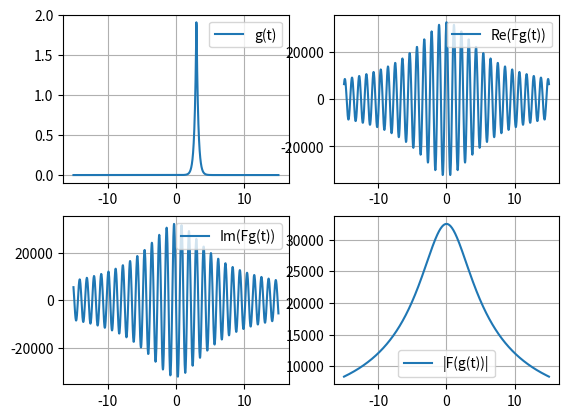
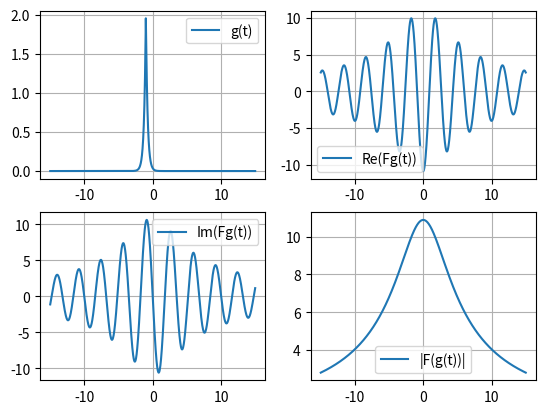
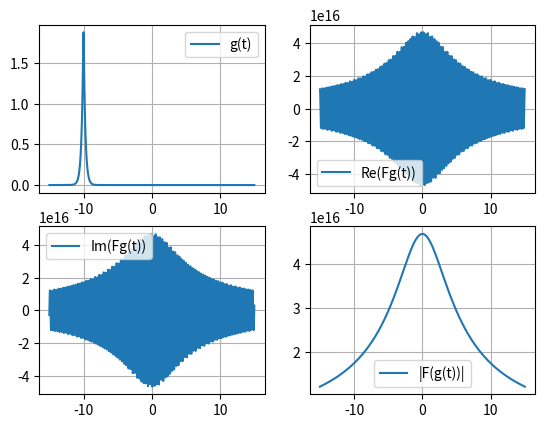

Here is the Python script that generated these plots, in order:
import numpy as np
import math
from numpy import sin, pi, exp, cos
import matplotlib.pyplot as plt


def original_function(t, a, b, c):
    return a * exp(-b * abs(t + c))



if __name__ == "__main__":
    a, b = 2, 4
    coeff = [-3, 1, 10]
    for c in coeff:
        fig, ax = plt.subplots(2,2)
        x = np.linspace(-15, 15, 1000)
        fourier_image_function = lambda t: np.exp(1j * t * c) * np.sqrt(2 / pi) * ((1/(4 - 1j * t)) * exp(-c * (4 - 1j * t)) - (1/(4 + 1j * t)) * exp(c * (4 + 1j*t)))
        y = [original_function(i, a, b, c) for i in x]
        comp_image = [fourier_image_function(i) for i in x]
        image_real_part = [np.real(i) for i in comp_image]
        image_complex_part = [np.imag(i) for i in comp_image]
        comp_image_moduled = [np.abs(i) for i in comp_image]
        

        ax[0,0].plot(x, y, label="g(t)")
        ax[0,1].plot(x,  image_real_part, label="Re(Fg(t))")
        ax[1,0].plot(x, image_complex_part,  label='Im(Fg(t))')
        ax[1, 1].plot(x, comp_image_moduled, label='|F(g(t))|')
        for i in range(0, 2):
            for j in range(2):
                ax[i, j].legend()
                ax[i, j].grid(True)
        plt.show()
        # plt.savefig("./image/complex_case_img/complex_" + str(c) + ".jpg")
